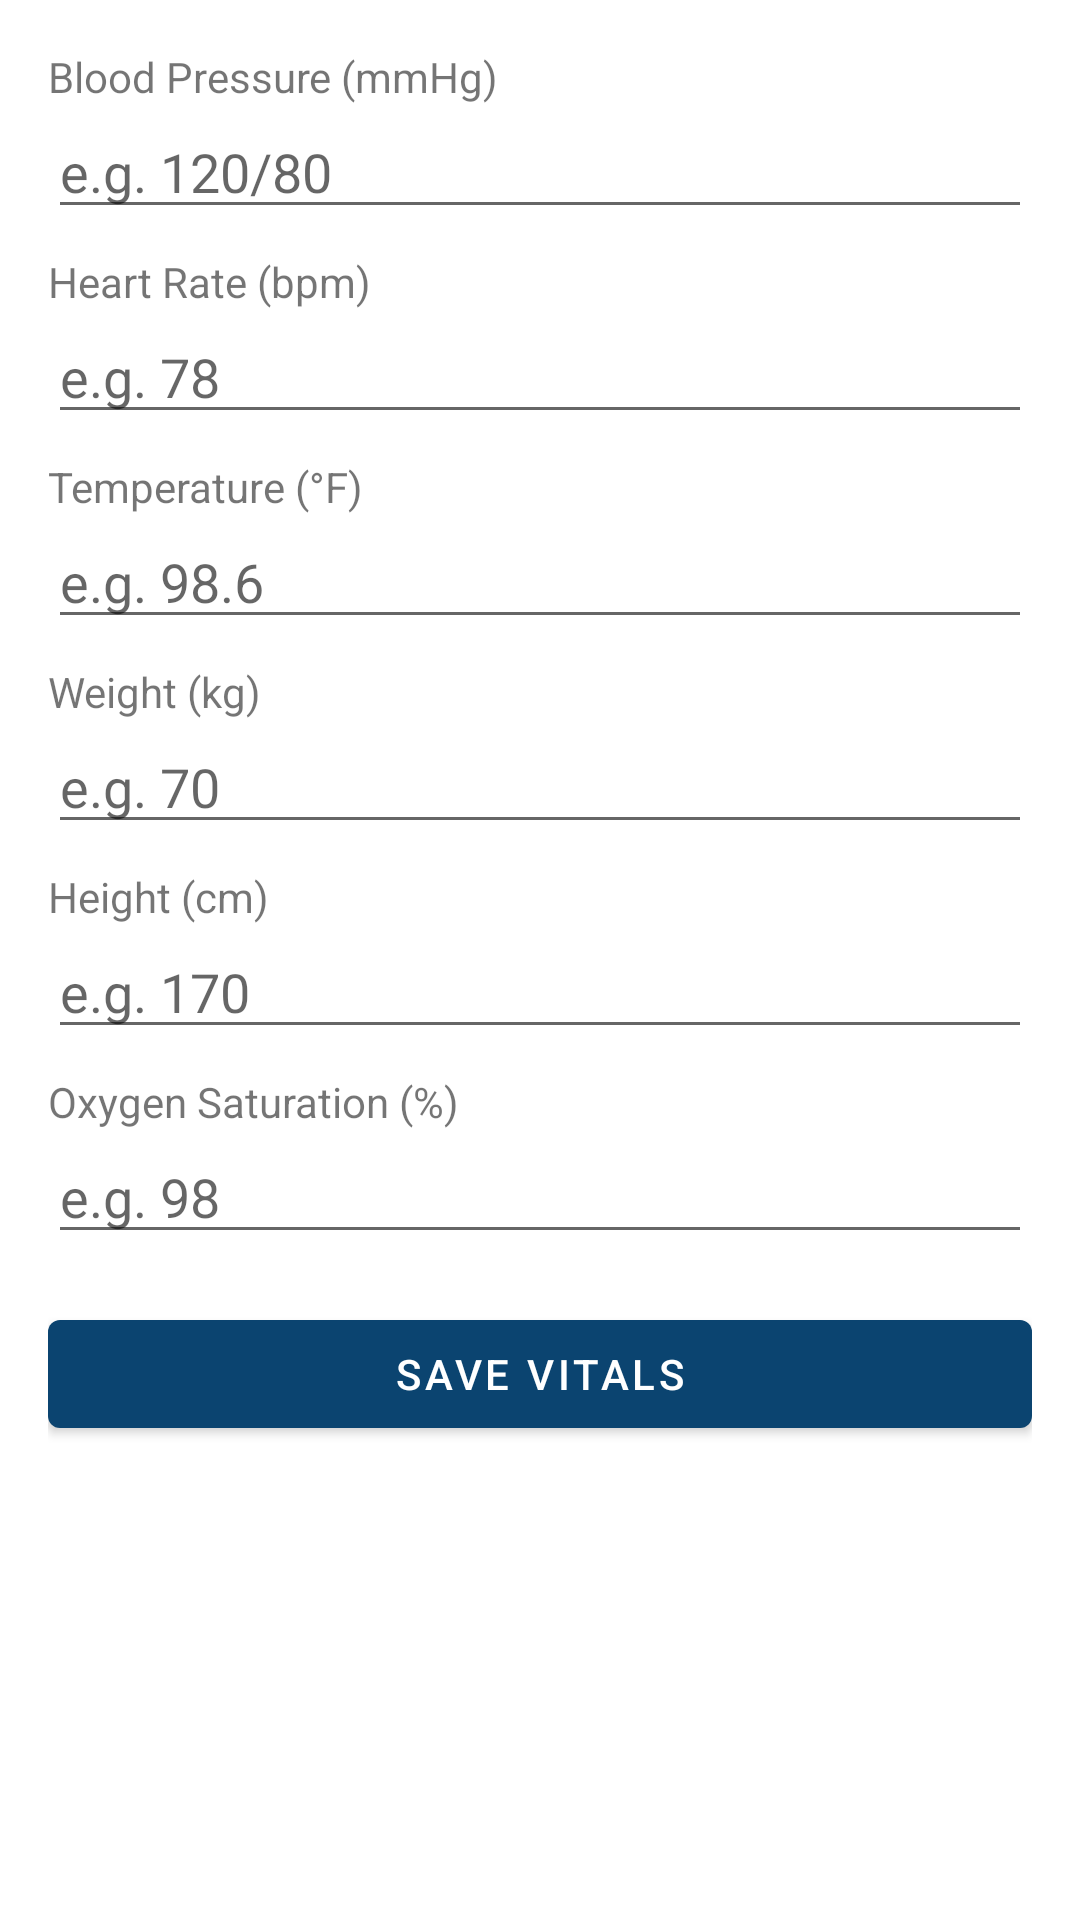

Here is an Android app screen rendered from its layout file. Give the layout XML and the strings, colors and styles it references.
<!-- AndroidManifest.xml: application theme Theme_ASHA_JYOTI_DOCTOR_APP -->
<!-- res/layout/fragment_vitals.xml -->
<?xml version="1.0" encoding="utf-8"?>
<ScrollView xmlns:android="http://schemas.android.com/apk/res/android"
    android:layout_width="match_parent"
    android:layout_height="match_parent"
    android:padding="16dp">

    <LinearLayout
        android:layout_width="match_parent"
        android:layout_height="wrap_content"
        android:orientation="vertical">

        
        <TextView android:layout_width="wrap_content" android:layout_height="wrap_content" android:text="Blood Pressure (mmHg)" />
        <EditText android:id="@+id/etBloodPressure" android:layout_width="match_parent" android:layout_height="wrap_content" android:hint="e.g. 120/80" />

        <TextView android:layout_width="wrap_content" android:layout_height="wrap_content" android:layout_marginTop="8dp" android:text="Heart Rate (bpm)" />
        <EditText android:id="@+id/etHeartRate" android:layout_width="match_parent" android:layout_height="wrap_content" android:hint="e.g. 78" />

        <TextView android:layout_width="wrap_content" android:layout_height="wrap_content" android:layout_marginTop="8dp" android:text="Temperature (°F)" />
        <EditText android:id="@+id/etTemperature" android:layout_width="match_parent" android:layout_height="wrap_content" android:hint="e.g. 98.6" />

        <TextView android:layout_width="wrap_content" android:layout_height="wrap_content" android:layout_marginTop="8dp" android:text="Weight (kg)" />
        <EditText android:id="@+id/etWeight" android:layout_width="match_parent" android:layout_height="wrap_content" android:hint="e.g. 70" />

        <TextView android:layout_width="wrap_content" android:layout_height="wrap_content" android:layout_marginTop="8dp" android:text="Height (cm)" />
        <EditText android:id="@+id/etHeight" android:layout_width="match_parent" android:layout_height="wrap_content" android:hint="e.g. 170" />

        <TextView android:layout_width="wrap_content" android:layout_height="wrap_content" android:layout_marginTop="8dp" android:text="Oxygen Saturation (%)" />
        <EditText android:id="@+id/etOxygen" android:layout_width="match_parent" android:layout_height="wrap_content" android:hint="e.g. 98" />

        <Space android:layout_width="match_parent" android:layout_height="16dp" />

        <Button android:id="@+id/btnSaveVitals" android:layout_width="match_parent" android:layout_height="wrap_content" android:text="Save Vitals" />

    </LinearLayout>
</ScrollView>
<!-- resources referenced by this layout -->
<resources>
  <style name="Theme_ASHA_JYOTI_DOCTOR_APP" parent="Theme.MaterialComponents.Light.NoActionBar">
          
          <item name="colorPrimary">#0B4470</item>
          <item name="colorPrimaryVariant">#072440</item>
          <item name="colorOnPrimary">#FFFFFF</item>
  
          <item name="colorSecondary">#6D376D</item>
          <item name="colorOnSecondary">#FFFFFF</item>
  
          
          <item name="materialButtonStyle">@style/Widget.MaterialComponents.Button</item>
  
          
          <item name="android:forceDarkAllowed">false</item>
  
          
          <item name="android:statusBarColor">?attr/colorPrimaryVariant</item>
          <item name="android:navigationBarColor">?attr/colorPrimary</item>
      </style>
</resources>
